Image classification data set "dataset" (soham10667/data-science-project on GitHub). Class labels (13): apple black rot, apple healthy, apple scab, corn common rust, corn healthy, potato early blight, potato healthy, potato late blight, tomato early blight, tomato healthy, tomato late blight, tomato leaf spot, tomato powdery mildew.

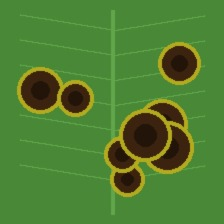
Label: potato early blight

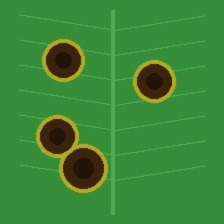
Label: tomato early blight

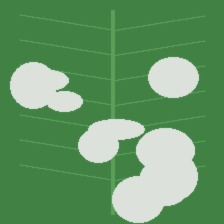
Label: tomato powdery mildew

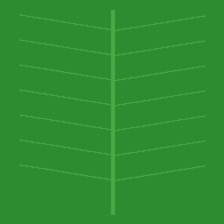
Label: corn healthy

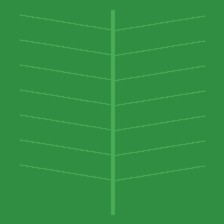
Label: potato healthy

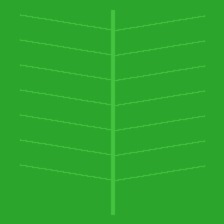
Label: apple healthy
